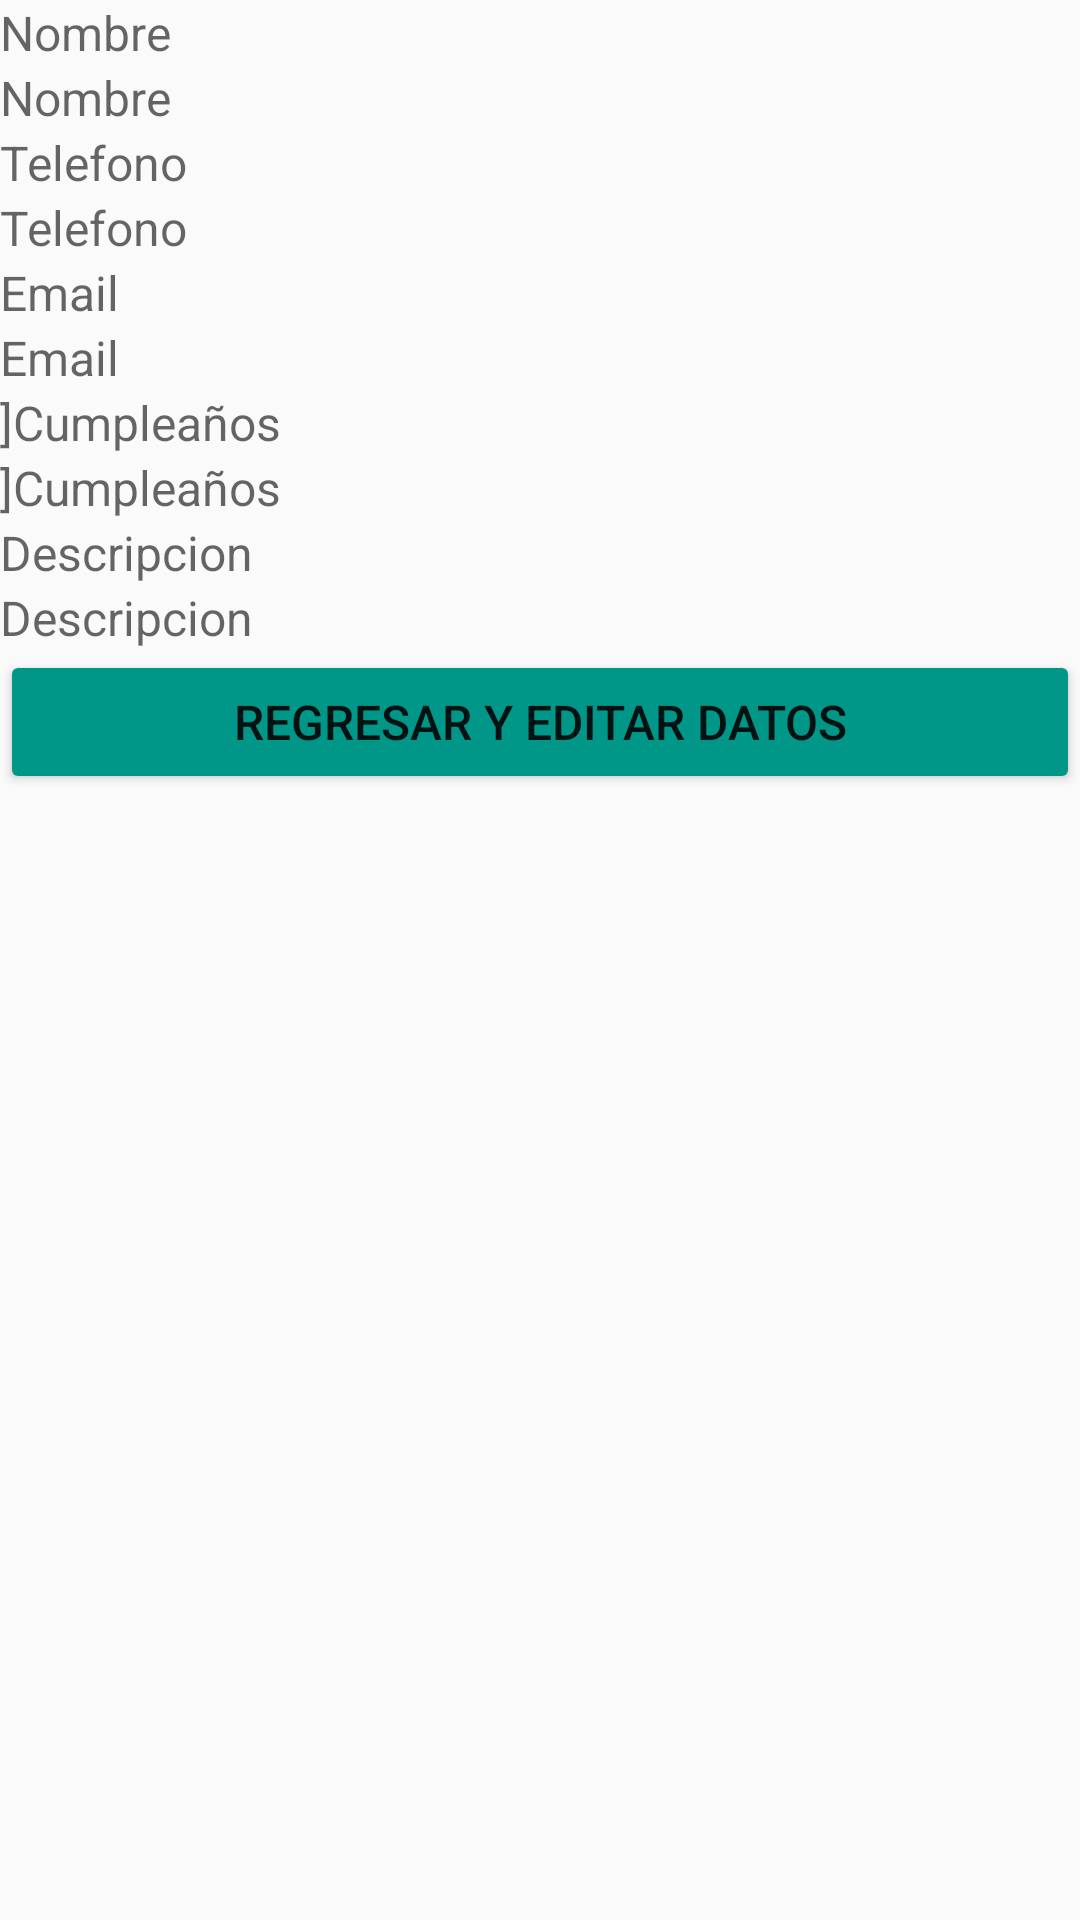

Write the Android layout XML for this screen, with the resource values it uses.
<!-- AndroidManifest.xml: application theme AppTheme -->
<!-- res/layout/activity_detalle.xml -->
<?xml version="1.0" encoding="utf-8"?>
<LinearLayout xmlns:android="http://schemas.android.com/apk/res/android"
    xmlns:tools="http://schemas.android.com/tools"
    android:layout_width="match_parent"
    android:layout_height="match_parent"
    android:orientation="vertical"
    tools:context="com.example.manuel.formulario2.Detalle">
<TextView
    android:layout_width="match_parent"
    android:layout_height="wrap_content"
    android:id="@+id/tvNombreDetalle"
    android:hint="@string/texto_nombre"
    android:textSize="@dimen/texto_tamaño"
    />

    <TextView
        android:id="@+id/tvRecibirNombre"
        android:layout_width="wrap_content"
        android:layout_height="wrap_content"
        android:hint="@string/texto_nombre"
        android:textSize="@dimen/texto_tamaño"
        />
    <TextView
        android:layout_width="match_parent"
        android:layout_height="wrap_content"
        android:id="@+id/tvTelefonoDetalle"
        android:hint="@string/texto_telefono"
        android:textSize="@dimen/texto_tamaño"
        />
    <TextView
        android:id="@+id/tvRecibirTelefono"
        android:layout_width="wrap_content"
        android:layout_height="wrap_content"
        android:hint="@string/texto_telefono"
        android:textSize="@dimen/texto_tamaño"
        />
    <TextView
        android:layout_width="match_parent"
        android:layout_height="wrap_content"
        android:id="@+id/tvEmailDetalle"
        android:hint="@string/texto_email"
        android:textSize="@dimen/texto_tamaño"
        />
    <TextView
        android:id="@+id/tvRecibirEmail"
        android:layout_width="wrap_content"
        android:layout_height="wrap_content"
        android:hint="@string/texto_email"
        android:textSize="@dimen/texto_tamaño"
        />
    <TextView
        android:layout_width="match_parent"
        android:layout_height="wrap_content"
        android:id="@+id/tvEdadDetalle"
        android:hint="@string/texto_edad"
        android:textSize="@dimen/texto_tamaño"
        />
    <TextView
        android:id="@+id/tvRecibirEdad"
        android:layout_width="wrap_content"
        android:layout_height="wrap_content"
        android:hint="@string/texto_edad"
        android:textSize="@dimen/texto_tamaño"
        />
    <TextView
        android:layout_width="match_parent"
        android:layout_height="wrap_content"
        android:id="@+id/tvDescripcionDetalle"
        android:hint="@string/texto_descripcion"
        android:textSize="@dimen/texto_tamaño"
        />
    <TextView
        android:id="@+id/tvRecibirDescripcion"
        android:layout_width="wrap_content"
        android:layout_height="wrap_content"
        android:hint="@string/texto_descripcion"
        android:textSize="@dimen/texto_tamaño"
        />


    <Button
        android:id="@+id/btRegresar"
        android:layout_width="match_parent"
        android:layout_height="wrap_content"
        android:text="@string/texto_boton_regresar"
        android:theme="@style/MiBotonRaised"
        android:textSize="@dimen/texto_tamaño"


        />

</LinearLayout>
<!-- resources referenced by this layout -->
<resources>
  <string name="texto_boton_regresar">Regresar y Editar Datos</string>
  <string name="texto_descripcion">Descripcion </string>
  <string name="texto_edad">]Cumpleaños  </string>//text view
  //strings de activity Detalle
  <string name="texto_email">Email </string>
  <string name="texto_nombre">Nombre </string>//text view
  <string name="texto_telefono">Telefono </string>
  <style name="MiBotonRaised" parent="Theme.AppCompat.Light">
          <item name="colorButtonNormal">@color/colorAccent</item>
          <item name="colorControlHighlight">@color/colorPrimary</item>
          <item name="android:textColorHighlight">@color/LightPrimaryColor</item>
      </style>
  <style name="AppTheme" parent="Theme.AppCompat.Light.DarkActionBar">
          
          <item name="colorPrimary">@color/colorPrimary</item>
          <item name="colorPrimaryDark">@color/colorPrimaryDark</item>
          <item name="colorAccent">@color/colorAccent</item>
      </style>
  <color name="colorAccent">#009688</color>
  <color name="colorPrimary">#4CAF50</color>
  <color name="LightPrimaryColor">#C8E6C9</color>
  <color name="colorPrimaryDark">#388E3C</color>
</resources>
